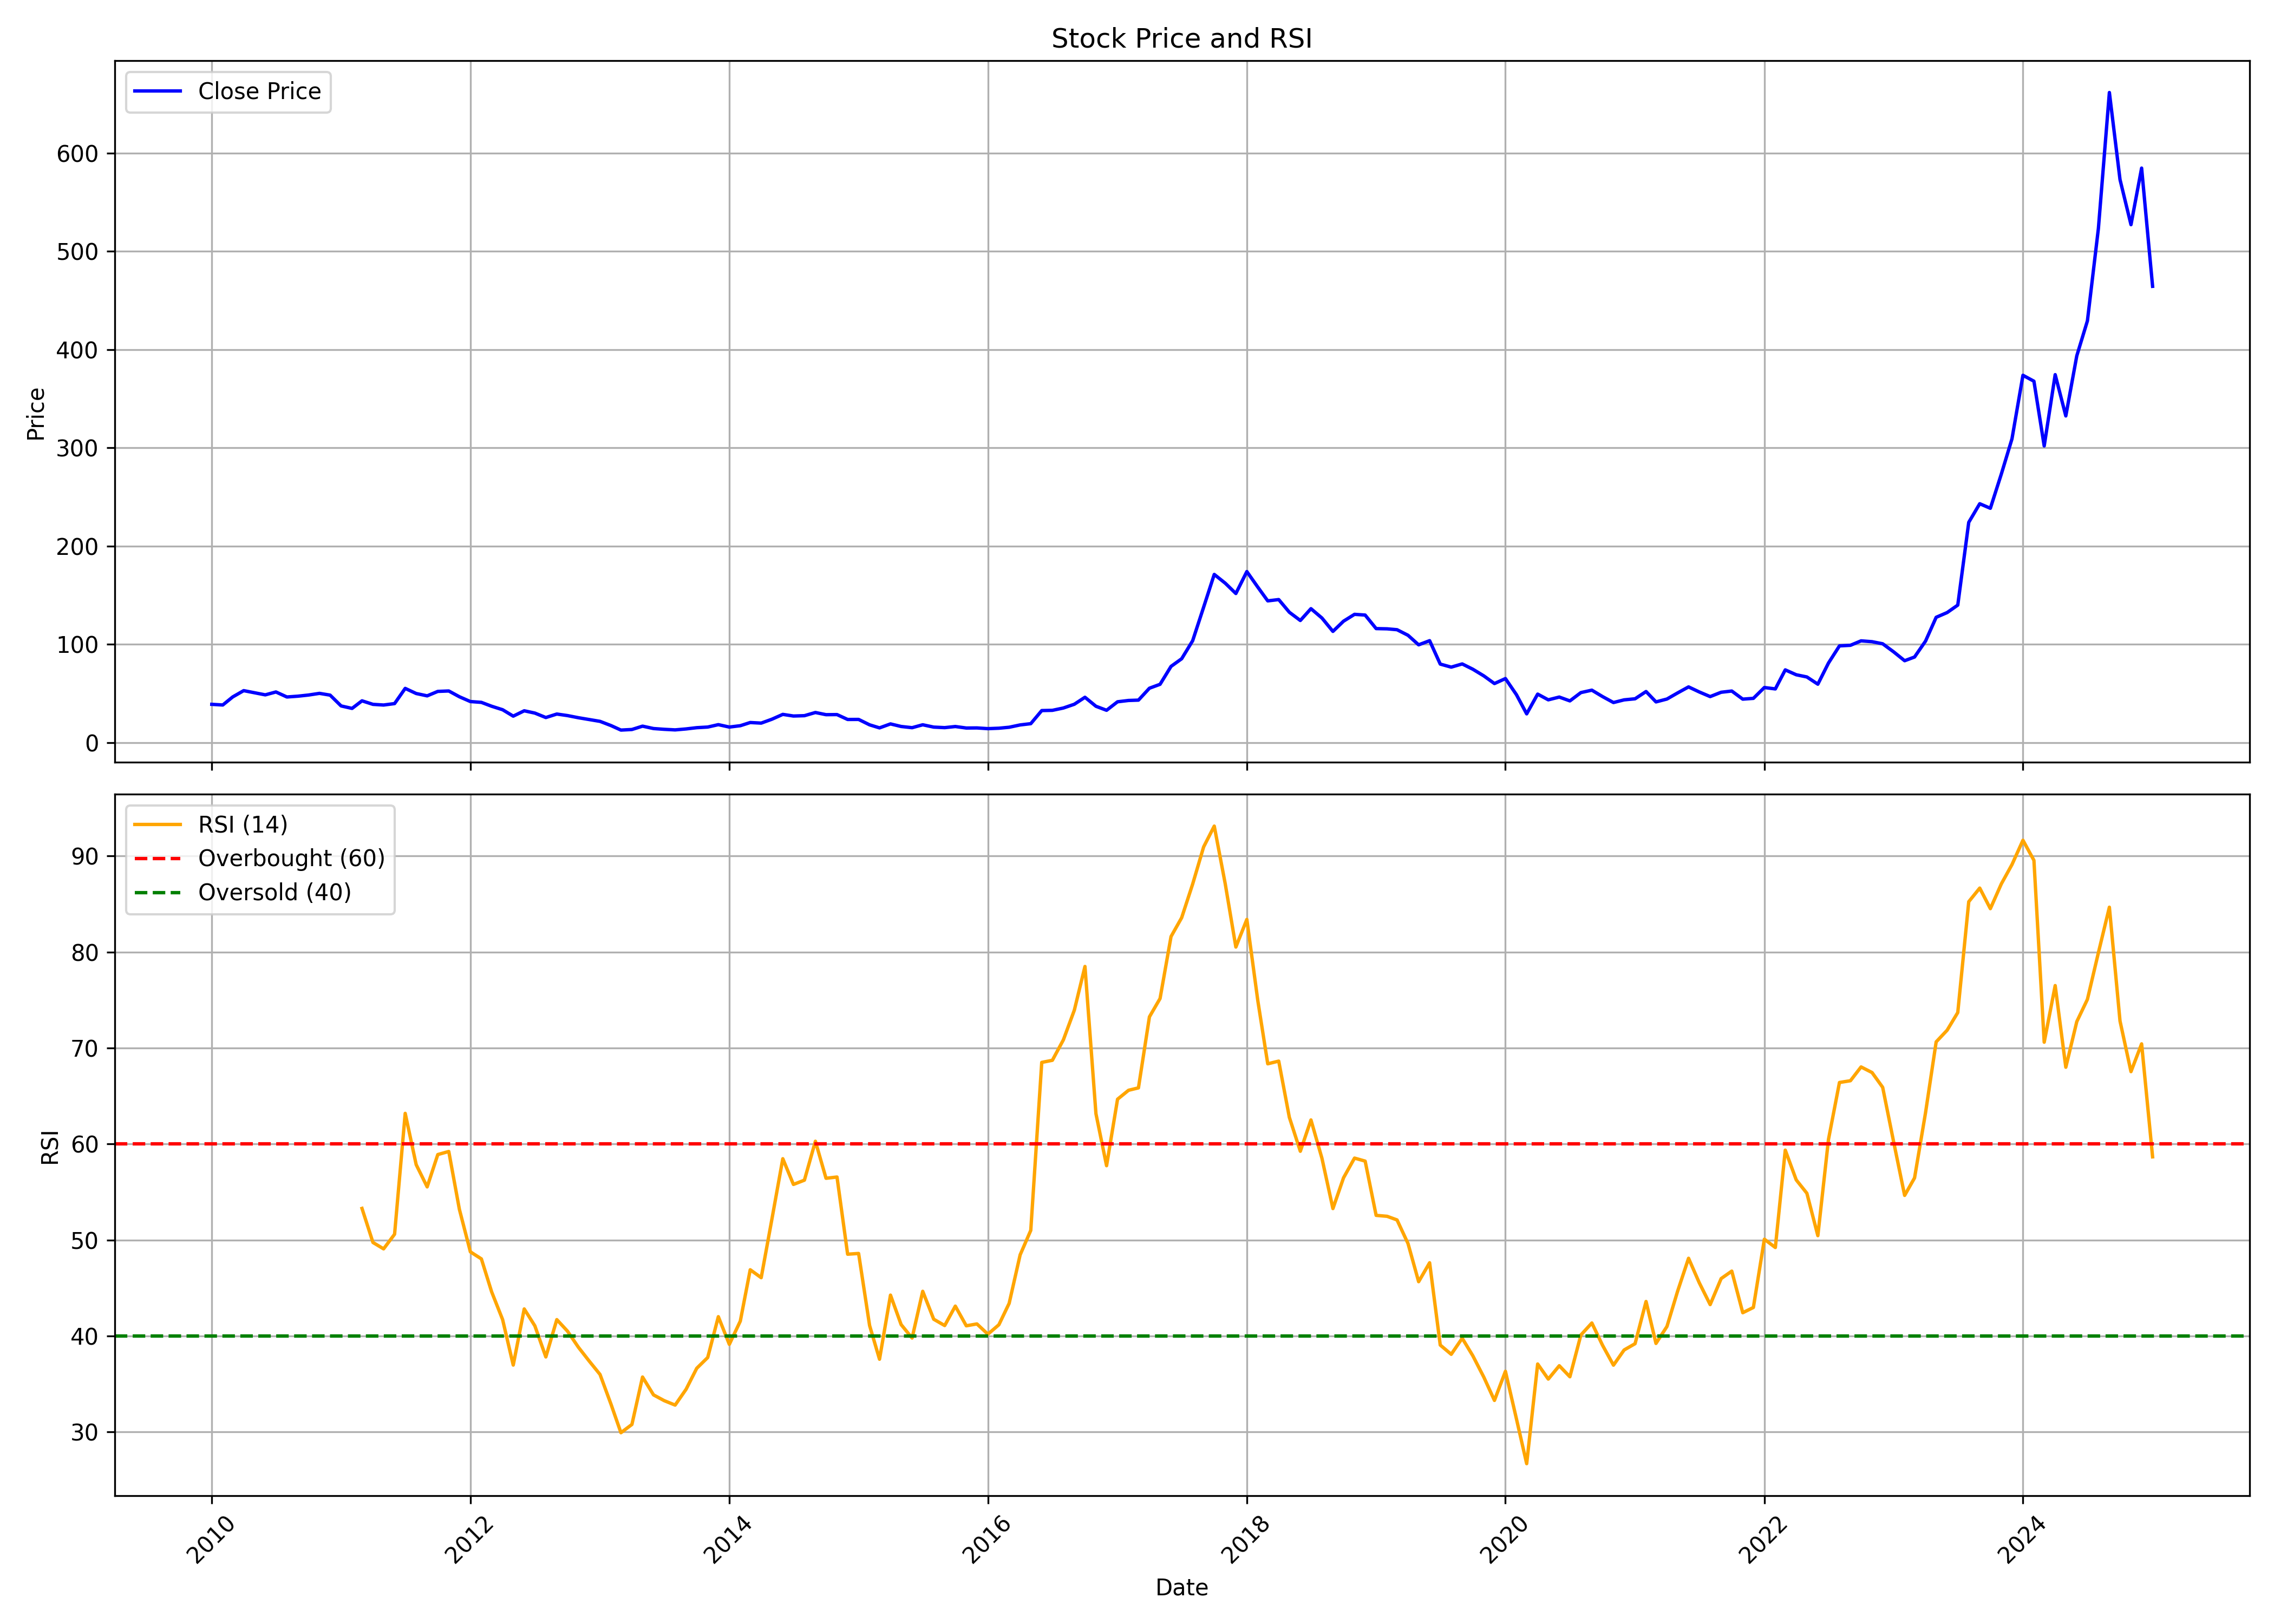

The table this chart was drawn from, first rows:
, Unnamed: 0.1, Unnamed: 0, date, symbol, open, high, low, close, volume, rsi
0, 0, 0, 2010-01-01, HSCL, 42.7, 44.26, 37.46, 38.83, 6667740, 
1, 1, 1, 2010-02-01, HSCL, 38.82, 39.94, 37.17, 38.16, 2897880, 
2, 2, 2, 2010-03-01, HSCL, 38.16, 48.9, 38.11, 46.36, 23599780, 
3, 3, 3, 2010-04-01, HSCL, 46.88, 55.58, 46.88, 52.77, 7578050, 
4, 4, 4, 2010-05-01, HSCL, 52.8, 54.88, 44.24, 50.64, 2117340, 
5, 5, 5, 2010-06-01, HSCL, 51.44, 53.19, 45.62, 48.47, 1583280, 
6, 6, 6, 2010-07-01, HSCL, 47.94, 52.39, 47.56, 51.41, 987770, 
7, 7, 7, 2010-08-01, HSCL, 51.92, 54.64, 45.62, 46.31, 2385500, 
8, 8, 8, 2010-09-01, HSCL, 47.56, 50.46, 44.16, 47.12, 1077950, 
9, 9, 9, 2010-10-01, HSCL, 47.37, 50.23, 44.36, 48.29, 929210, 
10, 10, 10, 2010-11-01, HSCL, 49.12, 62.2, 46.88, 49.99, 3173147, 
11, 11, 11, 2010-12-01, HSCL, 49.7, 52.13, 42.02, 48.19, 718522, 
12, 12, 12, 2011-01-01, HSCL, 50.33, 50.57, 36.96, 37.2, 262370, 
13, 13, 13, 2011-02-01, HSCL, 37.25, 43.09, 31.71, 34.67, 569298, 
14, 14, 14, 2011-03-01, HSCL, 36.18, 45.71, 30.88, 42.41, 849044, 53.29
15, 15, 15, 2011-04-01, HSCL, 43.57, 43.57, 33.55, 38.81, 1313899, 49.75
16, 16, 16, 2011-05-01, HSCL, 38.42, 40.8, 35.5, 38.13, 495451, 49.08
17, 17, 17, 2011-06-01, HSCL, 38.17, 41.34, 35.35, 39.58, 615718, 50.6
18, 18, 18, 2011-07-01, HSCL, 39.88, 56.36, 37.88, 55.05, 5808714, 63.19
19, 19, 19, 2011-08-01, HSCL, 55.63, 56.36, 42.89, 49.85, 1322505, 57.85
20, 20, 20, 2011-09-01, HSCL, 49.85, 51.55, 45.23, 47.46, 555553, 55.53
21, 21, 21, 2011-10-01, HSCL, 45.8, 53.11, 45.8, 51.99, 474714, 58.9
22, 22, 22, 2011-11-01, HSCL, 51.6, 56.52, 45.46, 52.43, 1297597, 59.22
23, 23, 23, 2011-12-01, HSCL, 52.48, 55.55, 45.32, 46.53, 503178, 53.19
24, 24, 24, 2012-01-01, HSCL, 45.95, 50.38, 41.13, 41.66, 206486, 48.77
25, 25, 25, 2012-02-01, HSCL, 41.91, 51.46, 39.08, 40.83, 389098, 48.04
26, 26, 26, 2012-03-01, HSCL, 40.2, 43.81, 35.57, 36.89, 313200, 44.61
27, 27, 27, 2012-04-01, HSCL, 36.98, 39.27, 32.74, 33.33, 302317, 41.72
28, 28, 28, 2012-05-01, HSCL, 34.01, 34.26, 26.31, 26.8, 173734, 36.98
29, 29, 29, 2012-06-01, HSCL, 26.56, 34.01, 26.31, 32.26, 1392756, 42.82
30, 30, 30, 2012-07-01, HSCL, 32.4, 37.81, 28.46, 29.92, 467451, 41.07
31, 31, 31, 2012-08-01, HSCL, 29.97, 33.43, 24.56, 25.39, 336396, 37.82
32, 32, 32, 2012-09-01, HSCL, 26.99, 32.79, 24.56, 28.94, 561347, 41.71
33, 33, 33, 2012-10-01, HSCL, 28.75, 32.84, 27.19, 27.38, 903367, 40.52
34, 34, 34, 2012-11-01, HSCL, 27.29, 30.02, 24.36, 25.19, 495764, 38.83
35, 35, 35, 2012-12-01, HSCL, 25.53, 26.22, 23.24, 23.34, 432372, 37.41
36, 36, 36, 2013-01-01, HSCL, 23.19, 25.34, 21.25, 21.49, 610138, 36
37, 37, 37, 2013-02-01, HSCL, 21.54, 24.75, 15.84, 17.2, 382833, 32.9
38, 38, 38, 2013-03-01, HSCL, 17.79, 18.03, 12.08, 12.62, 379952, 29.94
39, 39, 39, 2013-04-01, HSCL, 13.16, 14.52, 10.91, 13.21, 384533, 30.79
40, 40, 40, 2013-05-01, HSCL, 13.21, 23.97, 12.33, 16.62, 2369540, 35.73
41, 41, 41, 2013-06-01, HSCL, 16.52, 17.05, 13.89, 14.18, 152456, 33.87
42, 42, 42, 2013-07-01, HSCL, 14.52, 16.37, 12.86, 13.4, 157609, 33.28
43, 43, 43, 2013-08-01, HSCL, 13.45, 15.11, 11.84, 12.82, 239103, 32.81
44, 44, 44, 2013-09-01, HSCL, 12.96, 15.59, 12.67, 13.79, 126337, 34.46
45, 45, 45, 2013-10-01, HSCL, 13.83, 17.12, 13.19, 15.06, 272873, 36.64
46, 46, 46, 2013-11-01, HSCL, 15.65, 16.58, 14.81, 15.7, 152455, 37.77
47, 47, 47, 2013-12-01, HSCL, 15.7, 19.87, 14.81, 18.15, 566108, 42.02
48, 48, 48, 2014-01-01, HSCL, 18.15, 18.79, 14.96, 15.7, 233974, 39.14
49, 49, 49, 2014-02-01, HSCL, 15.79, 22.12, 15.01, 17.07, 660387, 41.55
50, 50, 50, 2014-03-01, HSCL, 17.07, 21.04, 16.73, 20.31, 982742, 46.9
51, 51, 51, 2014-04-01, HSCL, 20.21, 21.88, 18.98, 19.72, 482394, 46.08
52, 52, 52, 2014-05-01, HSCL, 19.72, 29.92, 17.85, 23.64, 1385861, 52.13
53, 53, 53, 2014-06-01, HSCL, 24.03, 29.63, 23.15, 28.6, 1118732, 58.47
54, 54, 54, 2014-07-01, HSCL, 28.94, 35.12, 25.75, 26.93, 1573044, 55.79
55, 55, 55, 2014-08-01, HSCL, 25.6, 31.15, 25.6, 27.27, 909404, 56.24
56, 56, 56, 2014-09-01, HSCL, 27.96, 39.53, 26.49, 30.51, 3178707, 60.29
57, 57, 57, 2014-10-01, HSCL, 31, 32.37, 27.16, 28.29, 638599, 56.43
58, 58, 58, 2014-11-01, HSCL, 28.93, 33.55, 27.36, 28.39, 2013175, 56.56
59, 59, 59, 2014-12-01, HSCL, 29.03, 29.03, 21.16, 23.42, 1542091, 48.52
... 121 more rows
